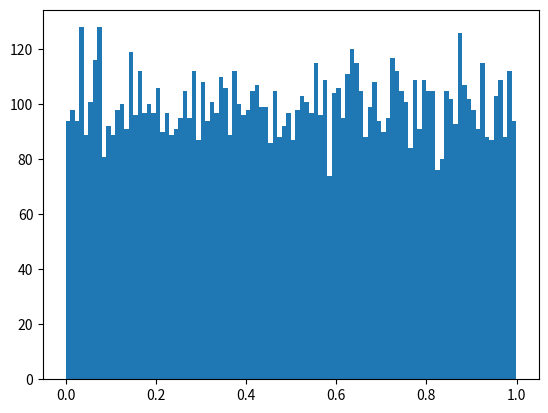

Write Python code to recreate this figure.
# -*- coding: utf-8 -*-

import matplotlib.pyplot as plt
import numpy as np

if __name__ == '__main__':
    x = np.random.random(10000)

    plt.hist(x, bins=100, log=False)
    plt.show()
